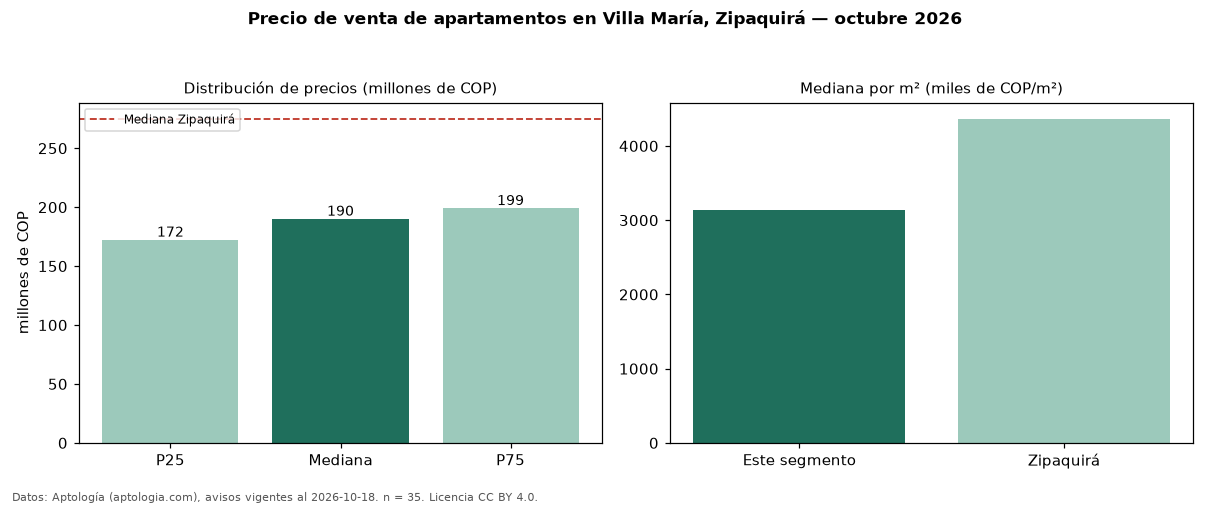

The table this chart was drawn from, first rows:
seccion, metrica, valor, moneda, n
precio, p25, 172250000, COP, 35
precio, mediana, 190000000, COP, 35
precio, p75, 199000000, COP, 35
precio, minimo, 162000000, COP, 35
precio, maximo, 285000000, COP, 35
m2, mediana_precio_m2, 3136364, COP, 35
m2, area_mediana_m2, 60.0, m2, 35
admin, mediana_admin_mes, 177000, COP, 25
banos, mediana_banos, 2.0, , 
estrato, estrato_mas_frecuente, 3, , 33
habitaciones, 3+, 190000000, COP, 34
ciudad, mediana_ciudad_referencia, 275000000, COP, 
ciudad, mediana_m2_ciudad, 4366197, COP, 
fuente, fecha_datos, 2026-10-18, , 
fuente, atribucion, https://www.aptologia.com/venta/zipaquir…, , 
fuente, licencia, CC BY 4.0, , 
